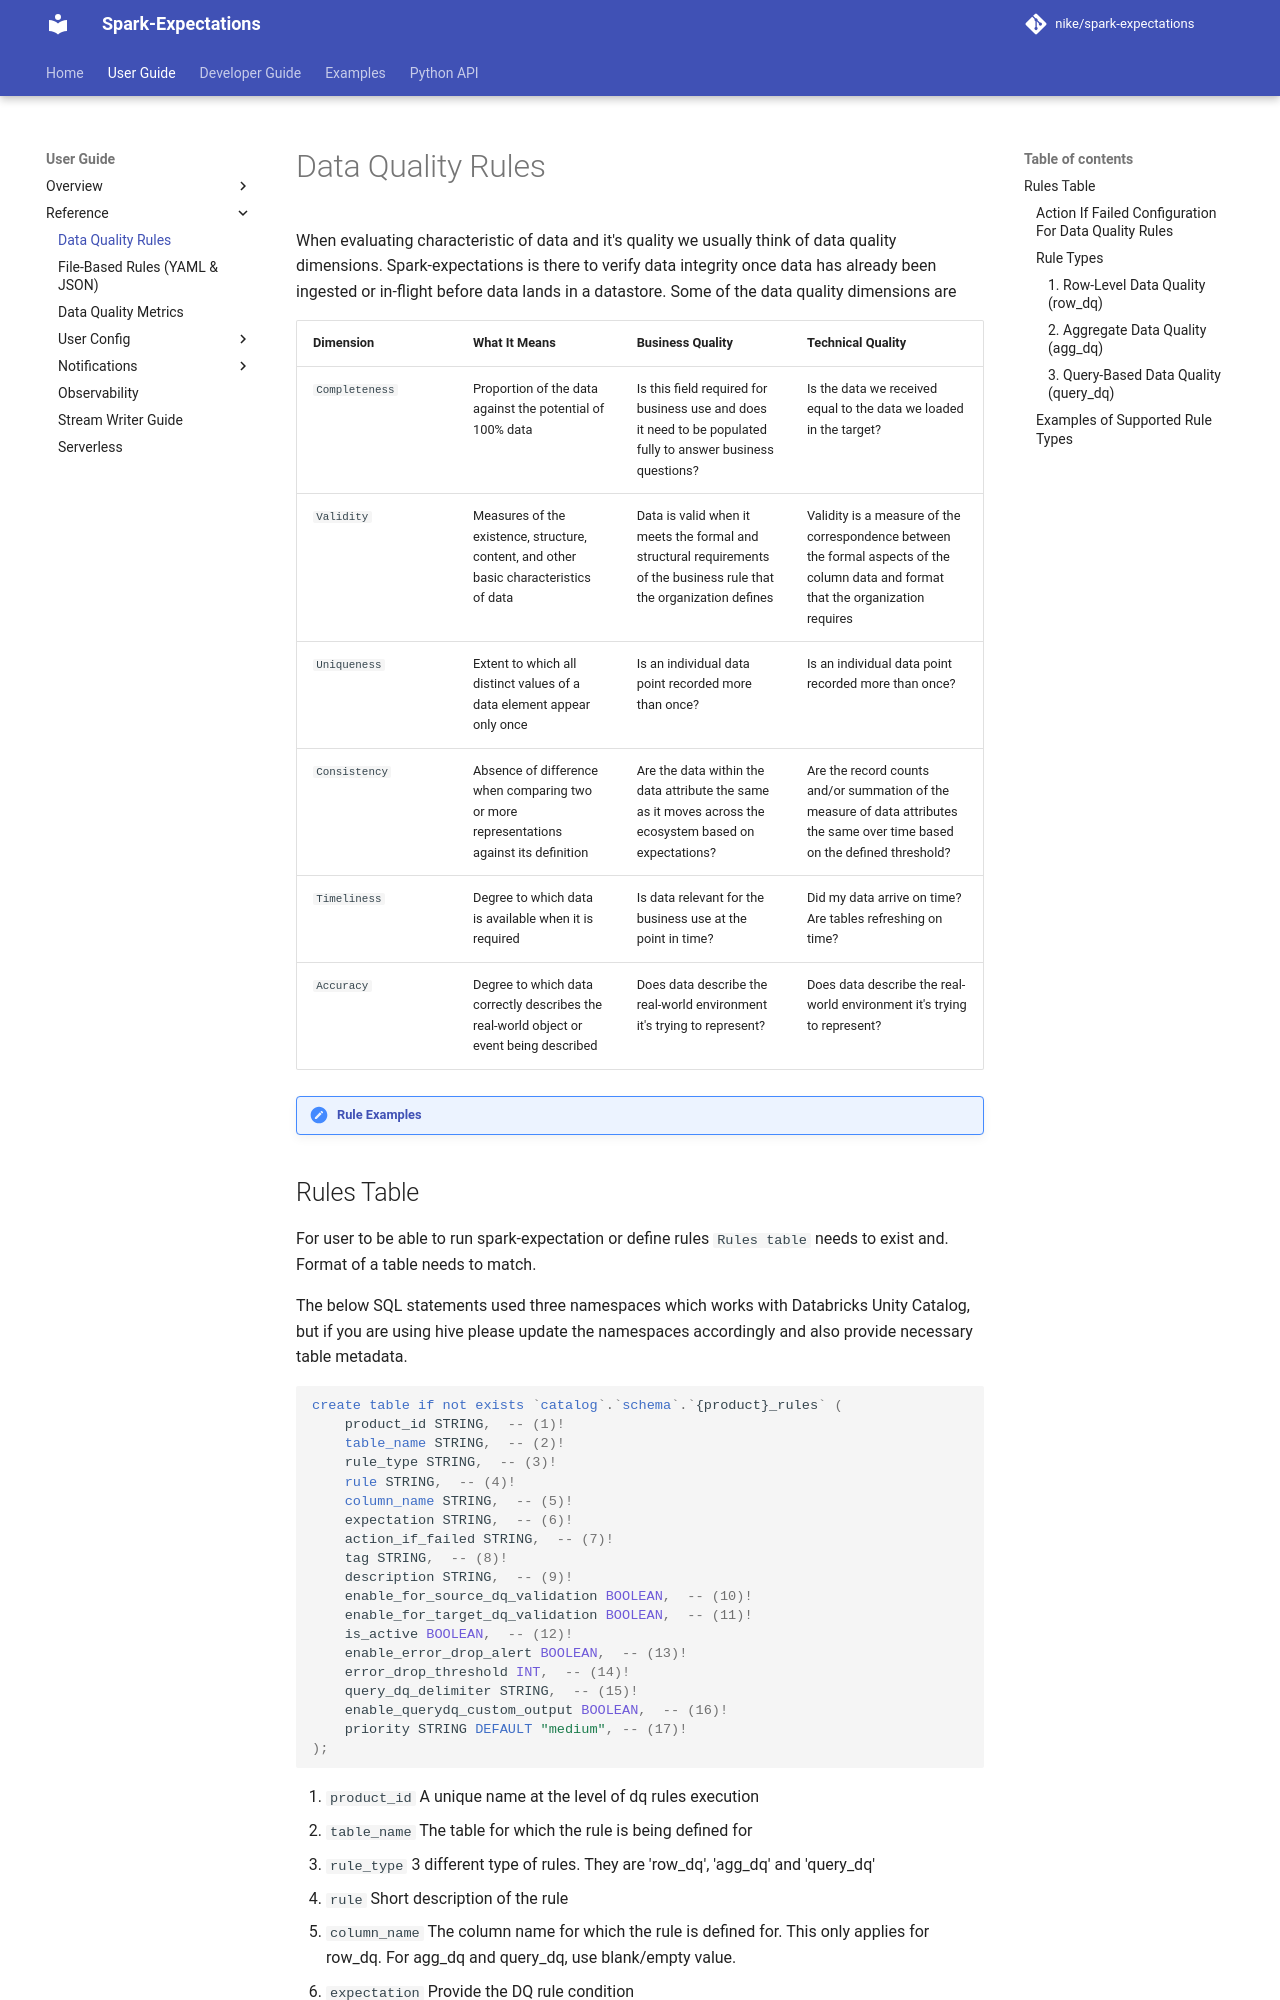

repository: Nike-Inc/spark-expectations · page: 2.10.0/user_guide/data_quality_rules/index.html · generator: mkdocs

When evaluating characteristic of data and it's quality we usually think of data quality dimensions. Spark-expectations is there to verify data integrity once data has already been ingested or in-flight before data lands in a datastore. Some of the data quality dimensions are 

| Dimension        | What It Means                                                                             | Business Quality            | Technical Quality     |
|------------------|-------------------------------------------------------------------------------------------|---------------------------- |-----------------------|
| `Completeness`   | Proportion of the data against the potential of 100% data                                 | Is this field required for business use and does it need to be populated fully to answer business questions?                  | Is the data we received equal to the data we loaded in the target?               |
| `Validity`       | Measures of the existence, structure, content, and other basic characteristics of data    | Data is valid when it meets the formal and structural requirements of the business rule that the organization defines         | Validity is a measure of the correspondence between the formal aspects of the column data and format that the organization requires          |
| `Uniqueness`     | Extent to which all distinct values of a data element appear only once                    | Is an individual data point recorded more than once?                                   | Is an individual data point recorded more than once?                                       |
| `Consistency`    | Absence of difference when comparing two or more representations against its definition   | Are the data within the data attribute the same as it moves across the ecosystem based on expectations?                      | Are the record counts and/or summation of the measure of data attributes the same over time based on the defined threshold?                |
| `Timeliness`     | Degree to which data is available when it is required                                     | Is data relevant for the business use at the point in time?                             | Did my data arrive on time? Are tables refreshing on time?                 |
| `Accuracy`       | Degree to which data correctly describes the real-world object or event being described   | Does data describe the real-world environment it's trying to represent?                  | Does data describe the real-world environment it's trying to represent?                |


!!! Hint "[Rule Examples](../../configurations/rules/)"
